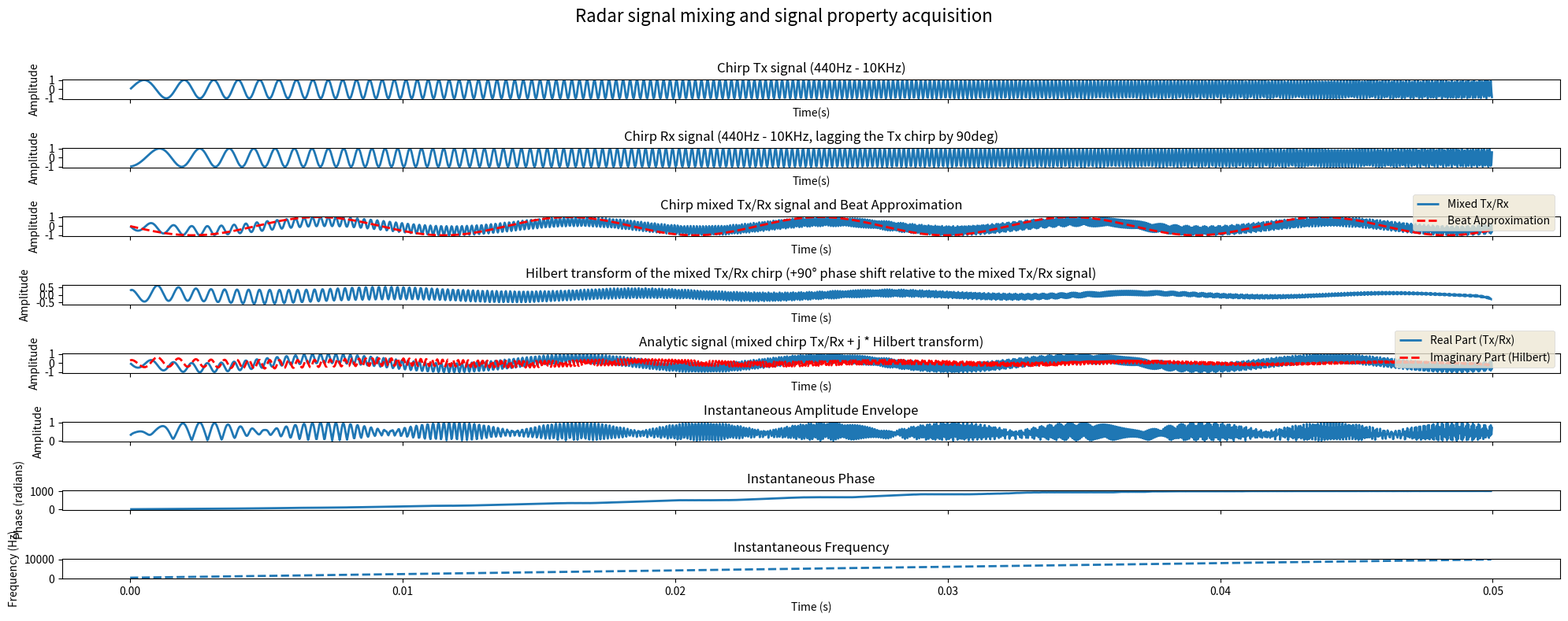

Python code for this plot:
import numpy as np
import matplotlib.pyplot as plt
from matplotlib import style

# Chirp Parameters
f_start = 440          # Start frequency in Hz
f_end = 10000          # End frequency in Hz
Tc = 0.05              # Chirp duration in seconds
sample_rate = 44100    # Discrete samples per second
dt = 1 / sample_rate   # Time step between discrete samples

# Derived values
t = np.linspace(0, Tc, int(Tc * sample_rate), endpoint=False) # Generate discrete time data for the chirp plots
k = (f_end - f_start) / Tc                                    # Compute the chirp slope
tau = (1 / f_start) * 0.25                                    # 90degree phase lag

# Generate chirp signal (IMPORTANT: These generated signals are already normalized because they are values between -1 and 1)
chirp_signal_tx = np.sin(2 * np.pi * (f_start * t + 0.5 * k * t**2))
chirp_signal_rx = np.sin(2 * np.pi * (f_start * (t - tau) + (k / 2) * (t - tau)**2 ))
chirp_signal_mixed = chirp_signal_tx * chirp_signal_rx

MIXED_CHIRP_SIGNAL_SIZE = len(chirp_signal_mixed)

chirp_signal_mixed_beat_approximation = np.cos( 2 * np.pi * (f_start * tau + k * tau * t))

# Hilbert transformation
HILBERT_IMPULSE_RESPONSE_SIZE = 51 # Note: use an odd size! => TO DO: HOW DOES SIZE AFFECT THE FINAL CONVOLUTION RESULT ??
HILBERT_TRANSFORM_RESULT_SIZE = MIXED_CHIRP_SIGNAL_SIZE + HILBERT_IMPULSE_RESPONSE_SIZE - 1 

hilbert_impulse_response = np.zeros(HILBERT_IMPULSE_RESPONSE_SIZE)
hilbert_transform_result = np.zeros(HILBERT_TRANSFORM_RESULT_SIZE)


# Analytic signal and instantaneous amplitude (envelope), frequency and phase acquisition
analytic_signal = np.zeros(HILBERT_TRANSFORM_RESULT_SIZE)

def HilbertTransform_CreateImpulseResponse(size):
    """
    Create a finite discrete approximation of h[n] = 1 / (π n), skipping n=0.
    Returns an array of length `size` centered around zero (odd size preferred).
    """
    # The impulse response is centered around 0, with 0 excluded, thus an odd size impulse response is necessary to create an equal amount of samples on each side of 0
    if size % 2 == 0: 
        raise ValueError("Impulse response size should be odd")

    half = size // 2   # Python integer division so the result can't be a floating point value 
    h = np.zeros(size) # Create an array to hold the computed impulse response
    for n in range(-half, half + 1):
        if n == 0: # Prevent dividing by 0
            continue
        h[n + half] = 1 / (np.pi * n) # Compute each discrete impulse response sample. (Shift the index n by half the impulse response size so that the indexing starts at 0)
    return h

def HilbertTransform(input_signal, impulse_response, output_signal): # Performs convolution: hilbert_impulse_response * mixed_signal
    print("Performing the Hilbert transform on the original signal.")
    for m in range(MIXED_CHIRP_SIGNAL_SIZE):            # m = index for input_signal (x[m])
        for i in range(HILBERT_IMPULSE_RESPONSE_SIZE):  # i = index for impulse_response (h[i])
            # n shifts the impulse response over the input signal. (It's start value is incremented each output component row that is iterated over)
            n = m + i                                   # total output sample index in output signal (y[n]) => i = n - m => thus h(i) = h(n-m)
            if n < HILBERT_TRANSFORM_RESULT_SIZE:
                # contribution: input_signal[m] * impulse_response[i]       # x[m] * h[i]
                output_signal[n] += input_signal[m] * impulse_response[i]   # y[n] += x[m] * h[n - m], where (n - m) = i
   
def AnalyticSignal_Create():  
    print("Creating the analytic signal by combining the original signal as real component and the Hilbert transform as the imaginary component.")
 
def AnalyticSignal_ComputeInstantaneousAmplitude():
    print("Compute the instantaneous amplitude from the analytic signal.")

def AnalyticSignal_ComputeInstantaneousFrequency():
    print("Compute the instantaneous frequency from the analytic signal.")
    
def AnalyticSignal_ComputeInstantaneousPhase():
    print("Compute the instantaneous phase from the analytic signal.")
    
def main():
    # 1. Hilbert transform
    hilbert_impulse_response = HilbertTransform_CreateImpulseResponse(HILBERT_IMPULSE_RESPONSE_SIZE)
    HilbertTransform(chirp_signal_mixed, hilbert_impulse_response, hilbert_transform_result)
    
    # 2. Trim the Hilbert transform result to match the input signal length
    start = (HILBERT_IMPULSE_RESPONSE_SIZE - 1) // 2
    end = start + MIXED_CHIRP_SIGNAL_SIZE
    hilbert_transform_result_trimmed = hilbert_transform_result[start:end]

    # 3. Create the analytic signal
    analytic_signal = chirp_signal_mixed + 1j * hilbert_transform_result_trimmed
    
    # 4. Instantaneous amplitude (envelope), frequency and phase and acquisition
    amplitude_envelope = np.abs(analytic_signal)
    instantaneous_phase = np.unwrap(np.angle(analytic_signal))
    instantaneous_frequency = np.gradient(instantaneous_phase, dt) / (2 * np.pi)


    # 5. Plotting
    fig, axes = plt.subplots(nrows=8, ncols=1, figsize=(20, 8), sharex=True)
    
    style.use('ggplot') # Emulate the styling of the ggplot (plotting package for R)
    # style.use("dark_background")
    style.use("Solarize_Light2")
    
    fig.suptitle("Radar signal mixing and signal property acquisition", fontsize=16)

    # Plot each signal in its own subplot
    axes[0].set_title("Chirp Tx signal (440Hz - 10KHz)", fontsize=12)
    axes[0].plot(t, chirp_signal_tx)
    axes[0].set_xlabel("Time(s)")
    axes[0].set_ylabel("Amplitude")
    
    axes[1].set_title("Chirp Rx signal (440Hz - 10KHz, lagging the Tx chirp by 90deg)", fontsize=12)
    axes[1].plot(t, chirp_signal_rx)
    axes[1].set_xlabel("Time(s)")
    axes[1].set_ylabel("Amplitude")
    
    axes[2].set_title("Chirp mixed Tx/Rx signal and Beat Approximation", fontsize=12)
    axes[2].plot(t, chirp_signal_mixed, label="Mixed Tx/Rx")
    axes[2].plot(t, chirp_signal_mixed_beat_approximation, label="Beat Approximation", color="red", linestyle="--")
    axes[2].set_xlabel("Time (s)")
    axes[2].set_ylabel("Amplitude")
    axes[2].legend()

    axes[3].set_title("Hilbert transform of the mixed Tx/Rx chirp (+90° phase shift relative to the mixed Tx/Rx signal)", fontsize=12)
    axes[3].plot(t, hilbert_transform_result_trimmed)
    axes[3].set_xlabel("Time (s)")
    axes[3].set_ylabel("Amplitude")
    
    axes[4].set_title("Analytic signal (mixed chirp Tx/Rx + j * Hilbert transform)", fontsize=12)
    axes[4].plot(t, np.real(analytic_signal), label="Real Part (Tx/Rx)")
    axes[4].plot(t, np.imag(analytic_signal), label="Imaginary Part (Hilbert)", color="red", linestyle="--")
    axes[4].set_xlabel("Time (s)")
    axes[4].set_ylabel("Amplitude")
    axes[4].legend()
    
    # Amplitude envelope
    axes[5].set_title("Instantaneous Amplitude Envelope", fontsize=12)
    axes[5].plot(t, amplitude_envelope)
    axes[5].set_ylabel("Amplitude")

    # Instantaneous phase
    axes[6].set_title("Instantaneous Phase", fontsize=12)
    axes[6].plot(t, instantaneous_phase)
    axes[6].set_ylabel("Phase (radians)")

    # Instantaneous frequency
    axes[7].set_title("Instantaneous Frequency", fontsize=12)
    # axes[7].plot(t, instantaneous_frequency)
    expected = f_start + k * t[:-1]  # Skip last value to match diff length
    axes[7].plot(t[:-1], expected, label="Expected", linestyle="--")
    axes[7].set_ylabel("Frequency (Hz)")
    axes[7].set_xlabel("Time (s)")
    # axes[7].legend()

    
    # Optional layout fix
    plt.tight_layout(rect=[0, 0, 1, 0.96])  # Leave space for the suptitle
    plt.show()

if __name__ == "__main__":
    main()
